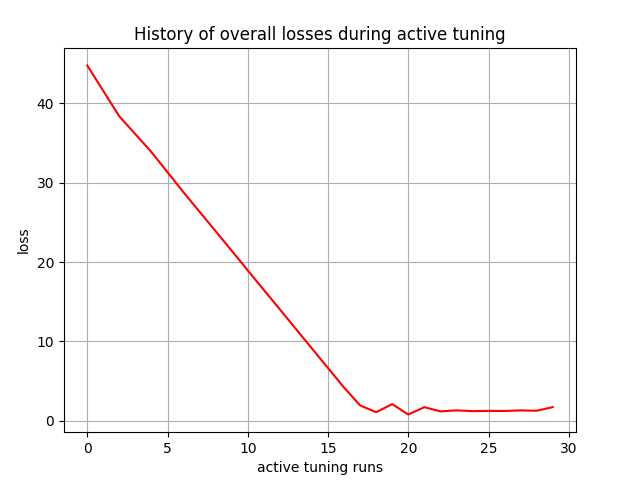

Values plotted in this chart, from the file beside it:
, 0
0, 44.75
1, 41.54
2, 38.33
3, 36.09
4, 33.84
5, 31.31
6, 28.77
7, 26.32
8, 23.88
9, 21.42
10, 18.94
11, 16.48
12, 14.03
13, 11.57
14, 9.102
15, 6.646
16, 4.185
17, 1.94
18, 1.086
19, 2.113
20, 0.7904
21, 1.718
22, 1.189
23, 1.319
24, 1.219
25, 1.251
26, 1.237
27, 1.313
28, 1.268
29, 1.722
